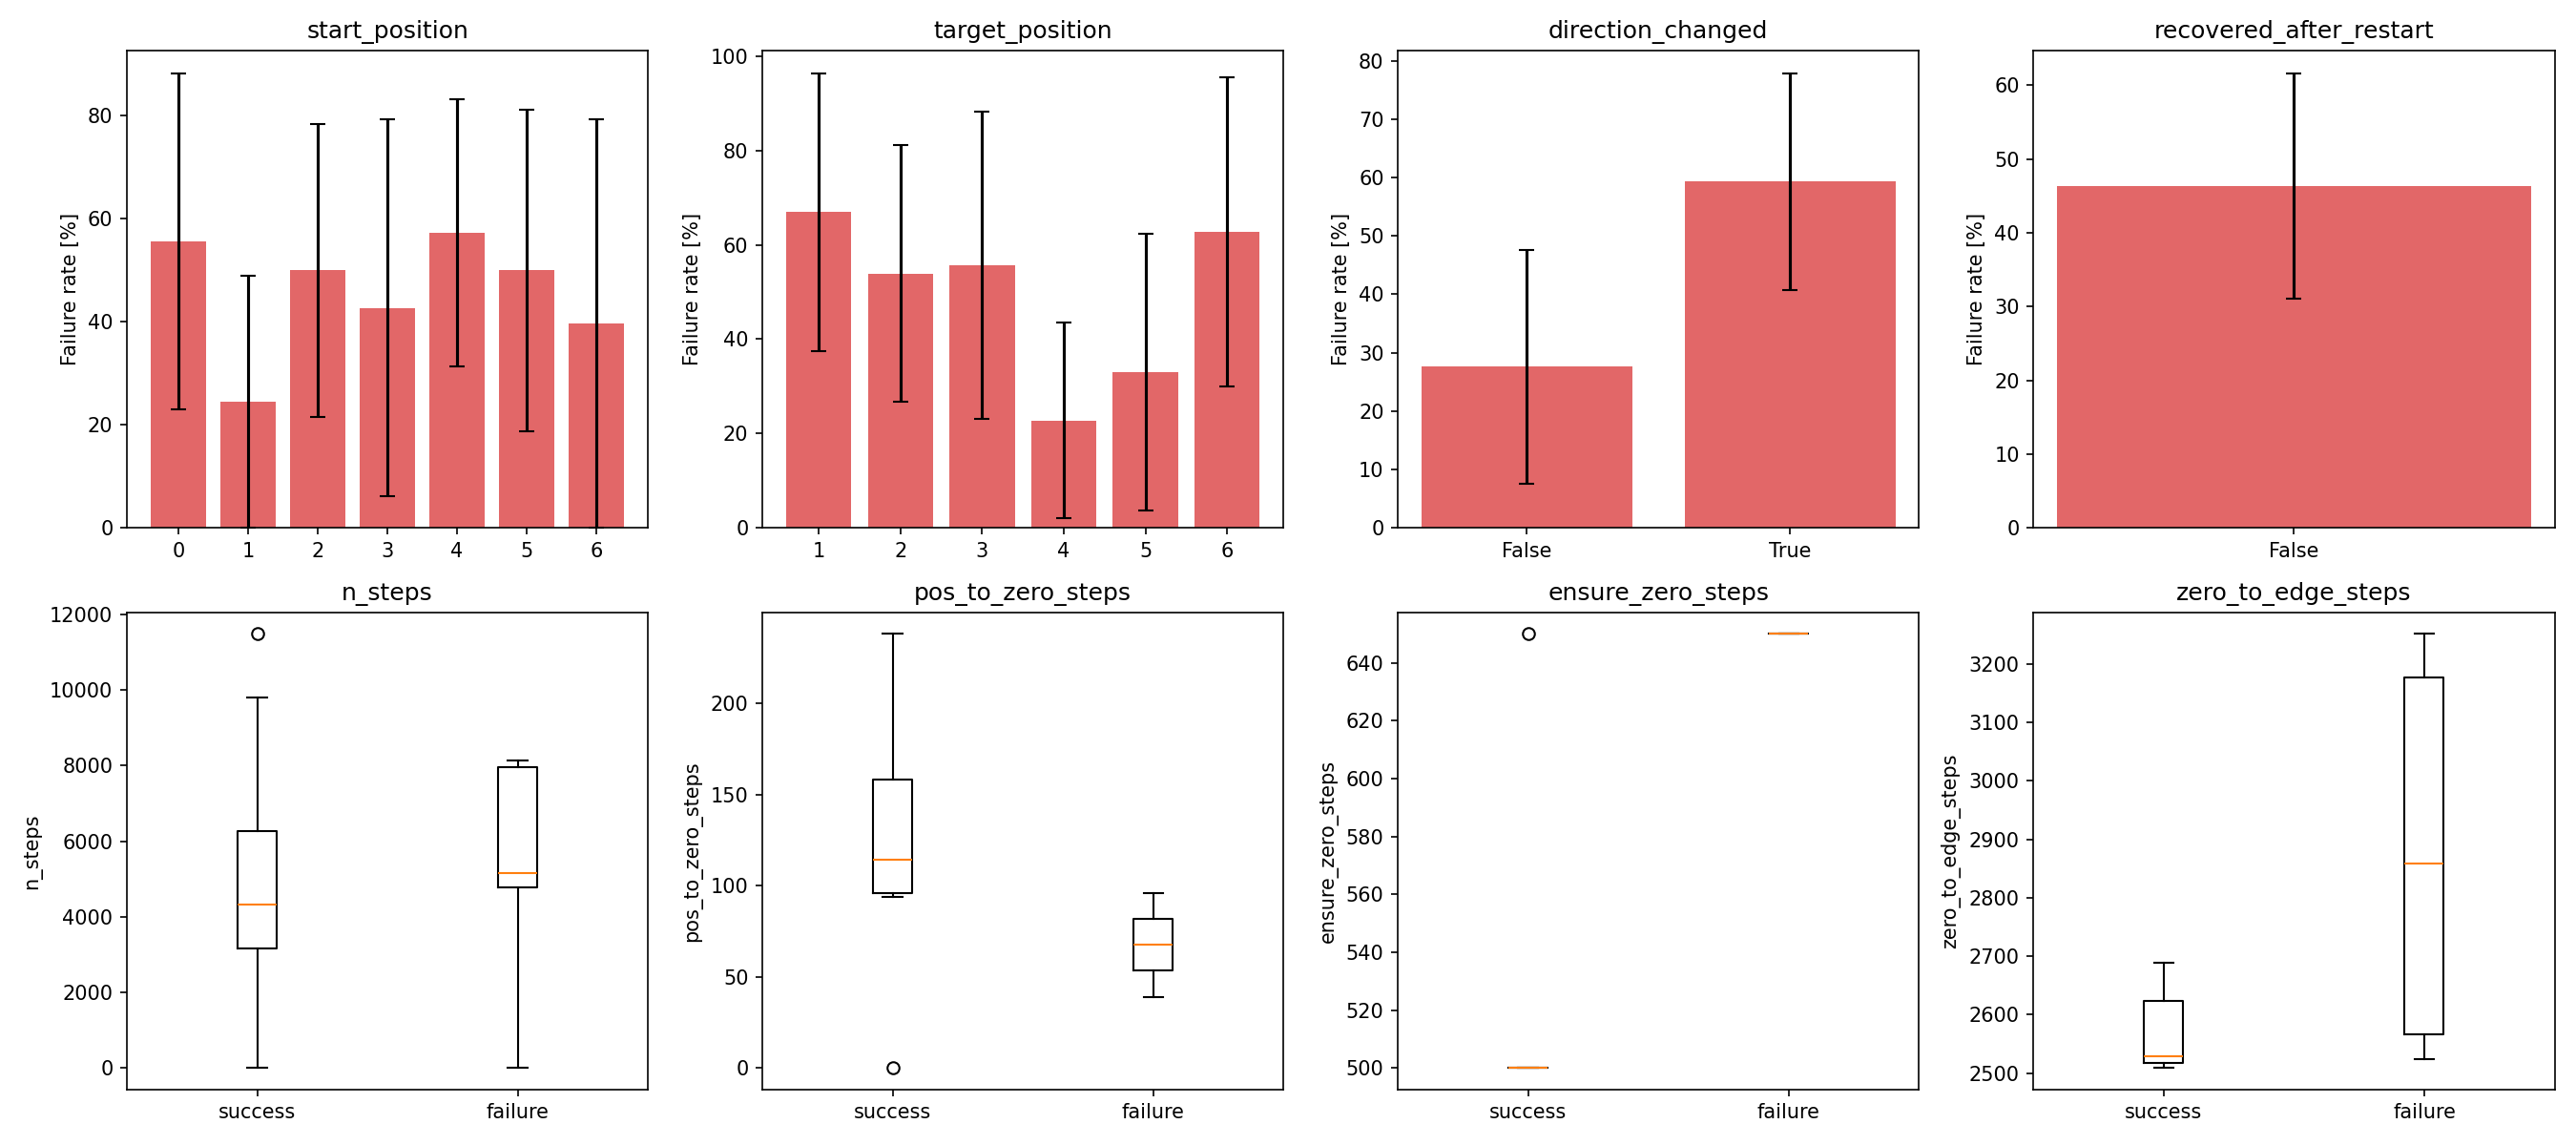

Source data for this figure (header and first rows):
variable, test, statistic, p_value, p_value_fdr, effect_size, n_success, n_failure
target_position==4, fisher_exact_one_vs_rest, 0.09375, 0.02267, 0.1745, -46.03, 8, 1
ensure_zero_steps_is_masked, fisher_exact, 6.136, 0.03646, 0.1745, 39.51, 20, 17
ensure_zero_steps, mannwhitneyu, 1.0, 0.02248, 0.1745, 0.8889, 9, 2
pos_to_zero_steps_is_masked, fisher_exact, 6.136, 0.03646, 0.1745, 39.51, 20, 17
direction_changed, fisher_exact, 5.704, 0.03967, 0.1745, 39.44, 20, 17
start_position==1, fisher_exact_one_vs_rest, 0.0, 0.1094, 0.3438, -51.52, 4, 0
zero_to_edge_steps, mannwhitneyu, 16.0, 0.09825, 0.3438, 0.5152, 11, 6
target_position==1, fisher_exact_one_vs_rest, 5.846, 0.159, 0.4372, 39.38, 1, 4
n_steps, mannwhitneyu, 125.5, 0.1799, 0.4398, 0.2618, 20, 17
pos_to_zero_steps, mannwhitneyu, 14.5, 0.2375, 0.5226, -0.6111, 9, 2
target_position==6, fisher_exact_one_vs_rest, 4.071, 0.3153, 0.5888, 32.58, 1, 3
zero_to_edge_steps_is_masked, fisher_exact, 2.241, 0.3248, 0.5888, 19.71, 20, 17
target_position==5, fisher_exact_one_vs_rest, 0.25, 0.3479, 0.5888, -30.0, 4, 1
start_position==4, fisher_exact_one_vs_rest, 2.182, 0.4597, 0.7225, 19.26, 4, 6
target_position==3, fisher_exact_one_vs_rest, 1.929, 0.6443, 0.8859, 16.25, 2, 3
start_position==0, fisher_exact_one_vs_rest, 1.929, 0.6443, 0.8859, 16.25, 2, 3
target_position==2, fisher_exact_one_vs_rest, 1.667, 0.7034, 0.9103, 12.7, 4, 5
recovered_after_restart, fisher_exact, nan, 1.0, 1.0, nan, 20, 17
start_position==6, fisher_exact_one_vs_rest, 0.0, 1.0, 1.0, -47.22, 1, 0
start_position==5, fisher_exact_one_vs_rest, 1.214, 1.0, 1.0, 4.839, 3, 3
start_position==3, fisher_exact_one_vs_rest, 0.5625, 1.0, 1.0, -13.73, 2, 1
start_position==2, fisher_exact_one_vs_rest, 1.231, 1.0, 1.0, 5.172, 4, 4
